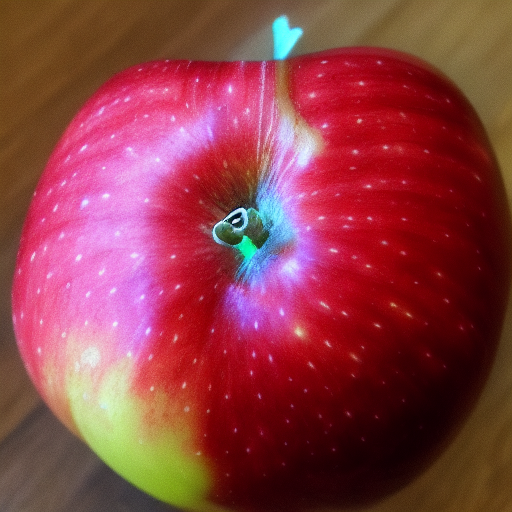
Generation parameters embedded in this image by AUTOMATIC1111 Stable Diffusion web UI or a fork of it (Forge, ...) (PNG 'parameters' text chunk):
apple deformed  <lora:noclassapple:1>
Steps: 20, Sampler: Euler a, CFG scale: 7, Seed: 3892550836, Size: 512x512, Model hash: 6ce0161689, Model: v1-5-pruned-emaonly, Lora hashes: "noclassapple: a35fbc8358d8", Version: v1.3.2